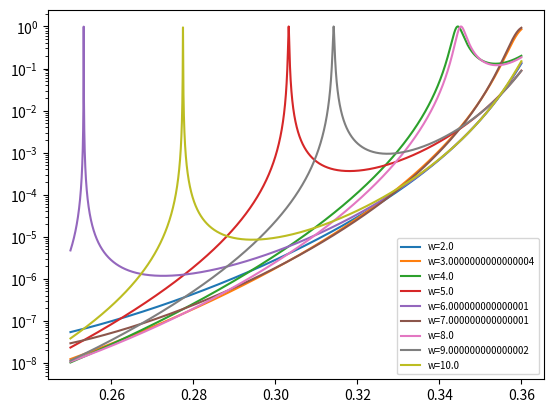

Reproduce this figure in Python.
#!/usr/bin/env python3
# -*- coding: utf-8 -*-
"""
Created on Mon Apr  9 11:31:57 2018

@author: bartlomiejkos
"""
import numpy as np
import pandas as pd
import matplotlib.pyplot as plt
import cmath

me = 9.109383e-31 # kg  # declaration of variables
hbar = 1.053571e-34 # Js
eV = 1.602176e-19 # J
mw = me * 0.067
mb = me * 0.1
#E = 0.1
V = 0.334 * eV
b = 10 * 1e-9
#w = 10 * 1e-9
z = cmath.sqrt(-1)
Ener = []
Tran = []
for w in range(2, 11):
    w = w * 1e-9
    for e in range(25000, 36000):   # iterating over specified range of energies
        if e == 33400:
            continue
        else:
            e = e * 0.00001
            k = cmath.sqrt(2*mw*e*eV/hbar**2)
            K = cmath.sqrt(2*mb*(V-e*eV)/hbar**2)
            M1 = np.ones((2,2), dtype='complex')
            M1[1][0] = cmath.sqrt(-1) * k / mw
            M1[1][1] = -cmath.sqrt(-1) * k / mw
            M2 = np.ones((2,2), dtype='complex')
            M2[1][0] = K / mb
            M2[1][1] = -K / mb
            M3 = np.ones((2,2), dtype='complex')
            M3[0][0] = cmath.exp(K * b)
            M3[0][1] = cmath.exp(-K * b)
            M3[1][0] = K * cmath.exp(K * b) / mb
            M3[1][1] = -K * cmath.exp(-K * b) / mb
            M4 = np.ones((2,2), dtype='complex')
            M4[0][0] = cmath.exp(cmath.sqrt(-1) * k * b)
            M4[0][1] = cmath.exp(-cmath.sqrt(-1) * k * b)
            M4[1][0] = cmath.sqrt(-1) * k * cmath.exp(cmath.sqrt(-1) * k * b) / mw
            M4[1][1] = -cmath.sqrt(-1) * k * cmath.exp(-cmath.sqrt(-1) * k * b) / mw
            M5 = np.ones((2,2), dtype='complex')
            M5[0][0] = cmath.exp(cmath.sqrt(-1) * k * (b + w))
            M5[0][1] = cmath.exp(-cmath.sqrt(-1) * k * (b + w))
            M5[1][0] = cmath.sqrt(-1) * k * cmath.exp(cmath.sqrt(-1) * k * (b + w)) / mw
            M5[1][1] = -cmath.sqrt(-1) * k * cmath.exp(-cmath.sqrt(-1) * k * (b + w)) / mw
            M6 = np.ones((2,2), dtype='complex')
            M6[0][0] = cmath.exp(K * (b + w))
            M6[0][1] = cmath.exp(-K * (b + w))
            M6[1][0] = K * cmath.exp(K * (b + w)) / mb
            M6[1][1] = -K * cmath.exp(-K * (b + w)) / mb
            M7 = np.ones((2,2), dtype='complex')
            M7[0][0] = cmath.exp(K * (2 * b + w)) 
            M7[0][1] = cmath.exp(-K * (2 * b + w))
            M7[1][0] = K * cmath.exp(K * (2 * b + w)) / mb
            M7[1][1] = -K * cmath.exp(-K * (2 * b + w)) / mb
            M8 = np.ones((2,2), dtype='complex')
            M8[0][0] = cmath.exp(cmath.sqrt(-1) * k * (2 * b + w))
            M8[0][1] = 0
            M8[1][0] = cmath.sqrt(-1) * k * cmath.exp(cmath.sqrt(-1) * k * (2 * b + w)) / mw
            M8[1][1] = 0
            M = np.zeros((2,2), dtype='complex')
            M = np.matmul(np.linalg.inv(M1), M2)
            M = np.matmul(M, np.linalg.inv(M3))
            M = np.matmul(M, M4)
            M = np.matmul(M, np.linalg.inv(M5))
            M = np.matmul(M, M6)
            M = np.matmul(M, np.linalg.inv(M7))
            M = np.matmul(M, M8)
            T = 1 / (M[0][0] * np.conj(M[0][0]))
            T = float(T)
            Tran.append(T)
            Ener.append(e)
    plt.plot(Ener, Tran, label="w=%s"%(w*1e9,))
    Tran = [] 
    Ener = []
plt.legend(loc='lower right', fontsize='x-small')
plt.yscale('log')
plt.show()
